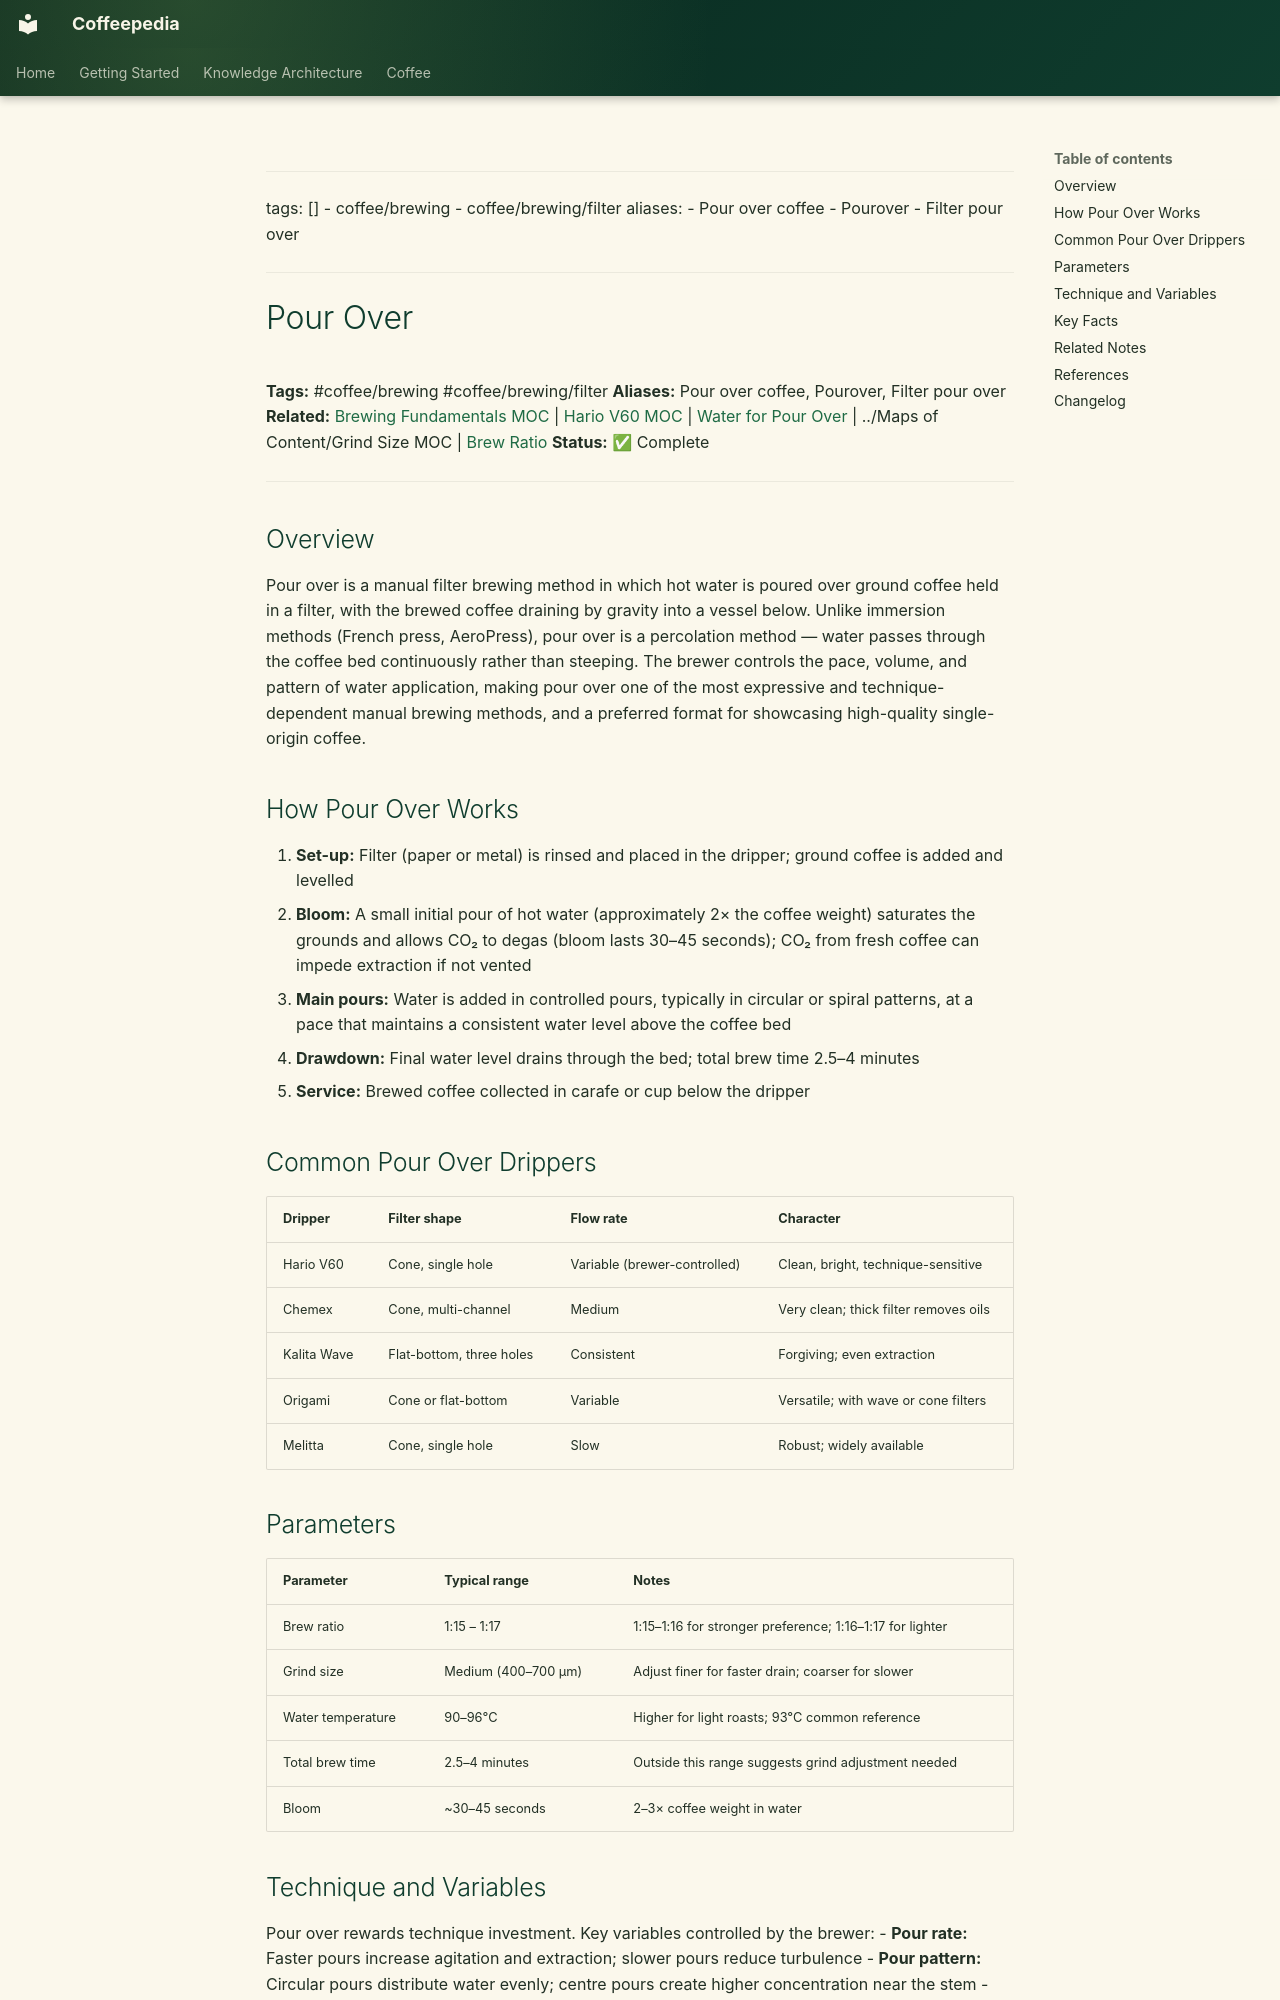

repository: Vauldt/all-about-coffee · page: coffee/coffee-brewing/pour-over/index.html · generator: mkdocs

---
tags: []
  - coffee/brewing
  - coffee/brewing/filter
aliases:
  - Pour over coffee
  - Pourover
  - Filter pour over
---

# Pour Over

**Tags:** #coffee/brewing #coffee/brewing/filter
**Aliases:** Pour over coffee, Pourover, Filter pour over
**Related:** [Brewing Fundamentals MOC](../maps-of-content/brewing-fundamentals-moc.md) | [Hario V60 MOC](../maps-of-content/hario-v60-moc.md) | [Water for Pour Over](water-for-pour-over.md) | ../Maps of Content/Grind Size MOC | [Brew Ratio](../brewing-fundamentals/brew-ratio.md)
**Status:** ✅ Complete

---

## Overview

Pour over is a manual filter brewing method in which hot water is poured over ground coffee held in a filter, with the brewed coffee draining by gravity into a vessel below. Unlike immersion methods (French press, AeroPress), pour over is a percolation method — water passes through the coffee bed continuously rather than steeping. The brewer controls the pace, volume, and pattern of water application, making pour over one of the most expressive and technique-dependent manual brewing methods, and a preferred format for showcasing high-quality single-origin coffee.

## How Pour Over Works

1. **Set-up:** Filter (paper or metal) is rinsed and placed in the dripper; ground coffee is added and levelled
2. **Bloom:** A small initial pour of hot water (approximately 2× the coffee weight) saturates the grounds and allows CO₂ to degas (bloom lasts 30–45 seconds); CO₂ from fresh coffee can impede extraction if not vented
3. **Main pours:** Water is added in controlled pours, typically in circular or spiral patterns, at a pace that maintains a consistent water level above the coffee bed
4. **Drawdown:** Final water level drains through the bed; total brew time 2.5–4 minutes
5. **Service:** Brewed coffee collected in carafe or cup below the dripper

## Common Pour Over Drippers

| Dripper | Filter shape | Flow rate | Character |
| :--- | :--- | :--- | :--- |
| Hario V60 | Cone, single hole | Variable (brewer-controlled) | Clean, bright, technique-sensitive |
| Chemex | Cone, multi-channel | Medium | Very clean; thick filter removes oils |
| Kalita Wave | Flat-bottom, three holes | Consistent | Forgiving; even extraction |
| Origami | Cone or flat-bottom | Variable | Versatile; with wave or cone filters |
| Melitta | Cone, single hole | Slow | Robust; widely available |

## Parameters

| Parameter | Typical range | Notes |
| :--- | :--- | :--- |
| Brew ratio | 1:15 – 1:17 | 1:15–1:16 for stronger preference; 1:16–1:17 for lighter |
| Grind size | Medium (400–700 µm) | Adjust finer for faster drain; coarser for slower |
| Water temperature | 90–96°C | Higher for light roasts; 93°C common reference |
| Total brew time | 2.5–4 minutes | Outside this range suggests grind adjustment needed |
| Bloom | ~30–45 seconds | 2–3× coffee weight in water |
